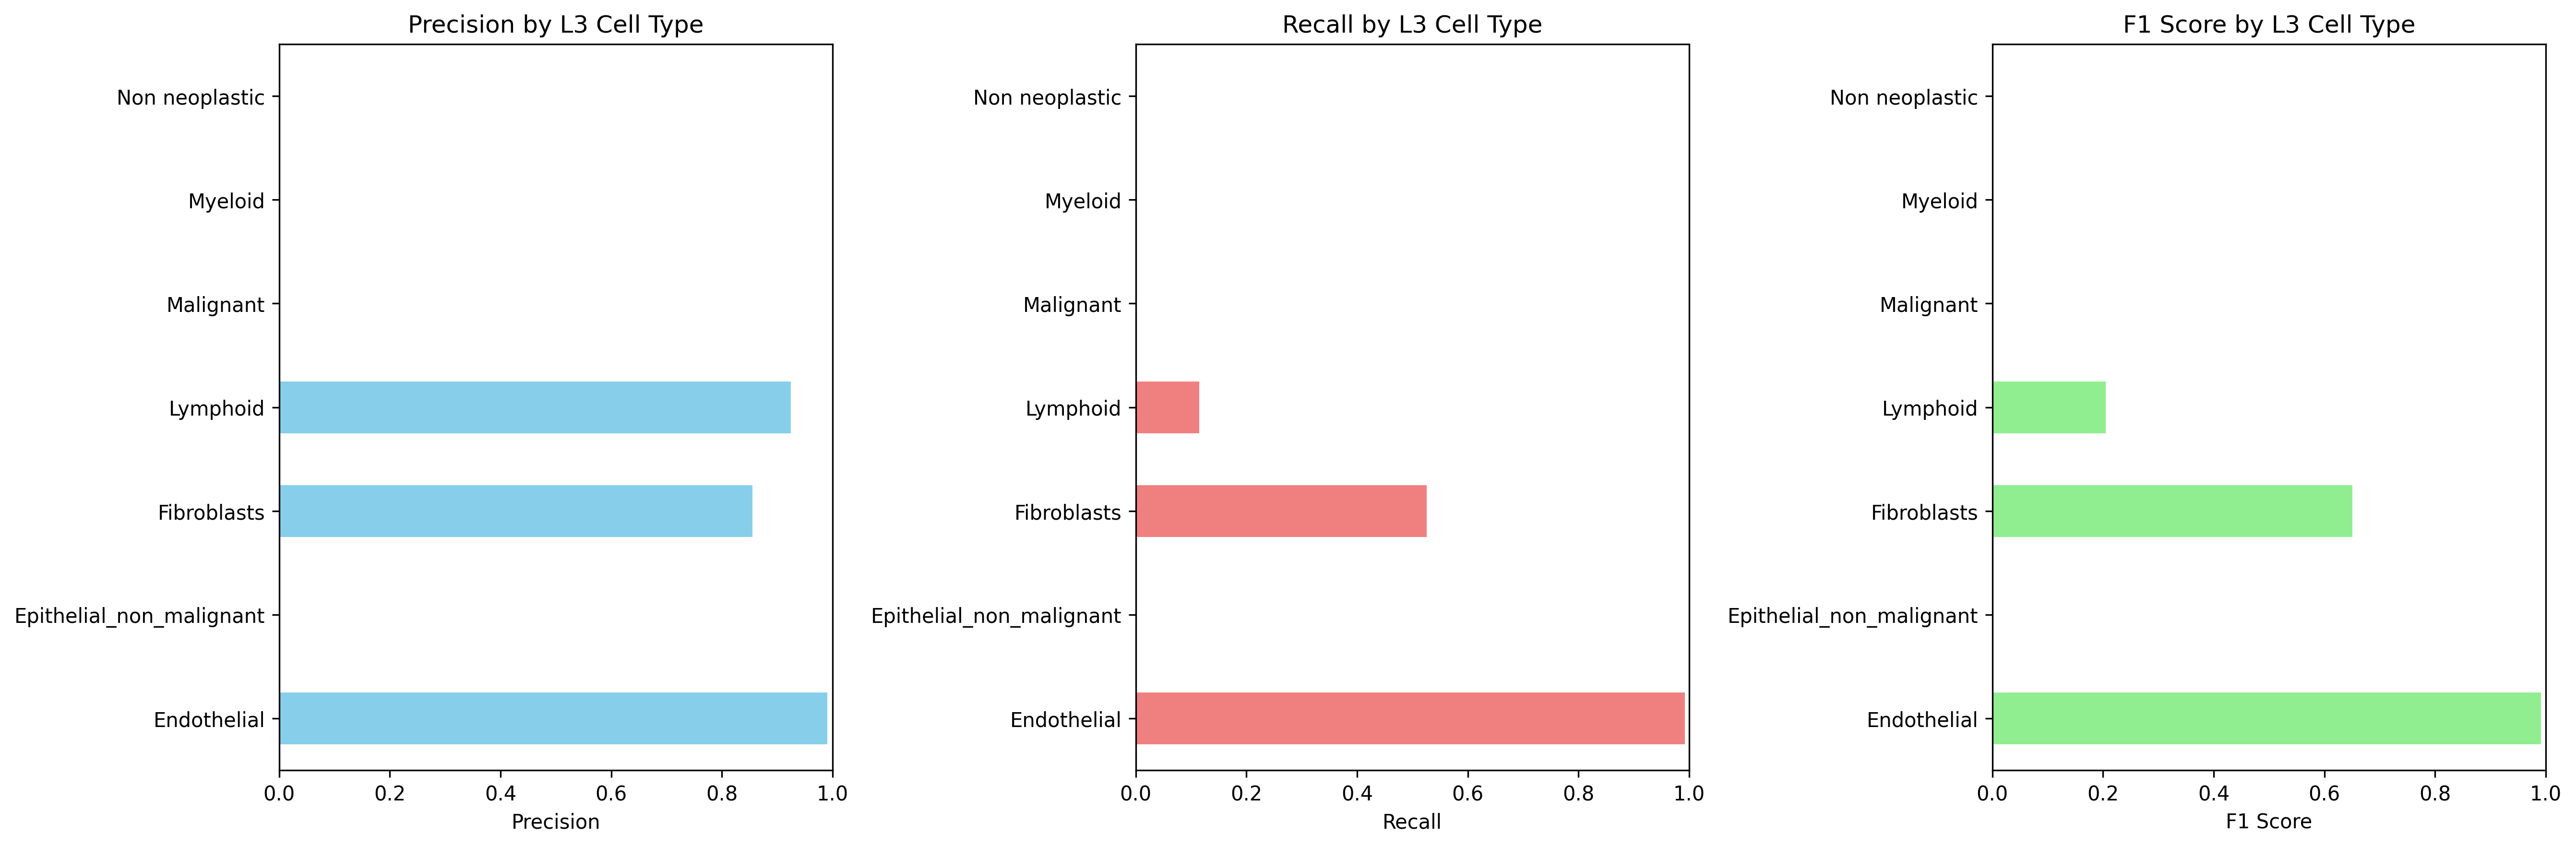

The data file committed next to this chart (first rows):
Cell_Type_L3, precision, recall, f1_score, support
Endothelial, 0.9903, 0.9926, 0.9915, 7605
Epithelial_non_malignant, 0.0, 0.0, 0.0, 4355
Fibroblasts, 0.8557, 0.5254, 0.6511, 11996
Lymphoid, 0.9247, 0.1151, 0.2048, 41944
Malignant, 0.0, 0.0, 0.0, 24489
Myeloid, 0.0, 0.0, 0.0, 9675
Non neoplastic, 0.0, 0.0, 0.0, 0.0
